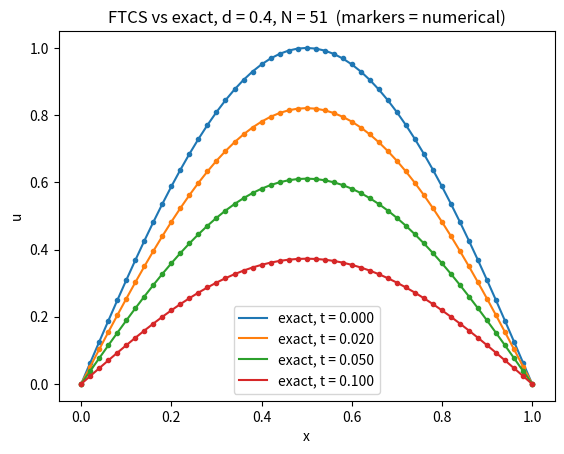

The matplotlib source for this figure: (Note: this script raises an exception after producing the figure.)
import numpy as np
import matplotlib.pyplot as plt

def ftcs_step(u, d):
    """Advance one timestep. Boundary values stay fixed."""
    u_new = u.copy()
    # update the interior points u_new[1:-1] in one line using slicing (no loop)
    u_new[1:-1] = u[1:-1] + d*(u[2:] - 2*u[1:-1] + u[:-2])
    return u_new

def solve(u0, d, n_steps):
    u = u0.copy()
    for _ in range(n_steps):
        u = ftcs_step(u, d)
    return u

N = 51
x = np.linspace(0, 1, N)
alpha = 1.0
dx = x[1] - x[0]

# Run A: compare numerical and exact solutions at several times
u0 = np.sin(np.pi * x)
d = 0.4
dt = d * dx**2 / alpha

times = [0.0, 0.02, 0.05, 0.1]
colors = ["C0", "C1", "C2", "C3"]   # matplotlib's default color cycle

plt.figure()
for t_target, c in zip(times, colors):
    n_steps = round(t_target / dt)
    t_actual = n_steps * dt

    u_num = solve(u0, d, n_steps)
    u_exact = np.exp(-alpha * np.pi**2 * t_actual) * np.sin(np.pi * x)
    err = np.max(np.abs(u_num - u_exact))
    print(f"t = {t_actual:.4f}   steps = {n_steps:4d}   max error = {err:.3e}")

    plt.plot(x, u_exact, "-", color=c, label=f"exact, t = {t_actual:.3f}")
    plt.plot(x, u_num, "o", color=c, markersize=3)

plt.xlabel("x")
plt.ylabel("u")
plt.title(f"FTCS vs exact, d = {d}, N = {N}  (markers = numerical)")
plt.legend()
plt.savefig("results/heat_runA.png", dpi=150)


# TODO: Run B, the stability test
# Initial condition: a hat or step (e.g. u0 = 1 for 0.4 < x < 0.6, else 0)
# Run d = 0.49 and d = 0.51 for the same physical time. Plot side by side.
